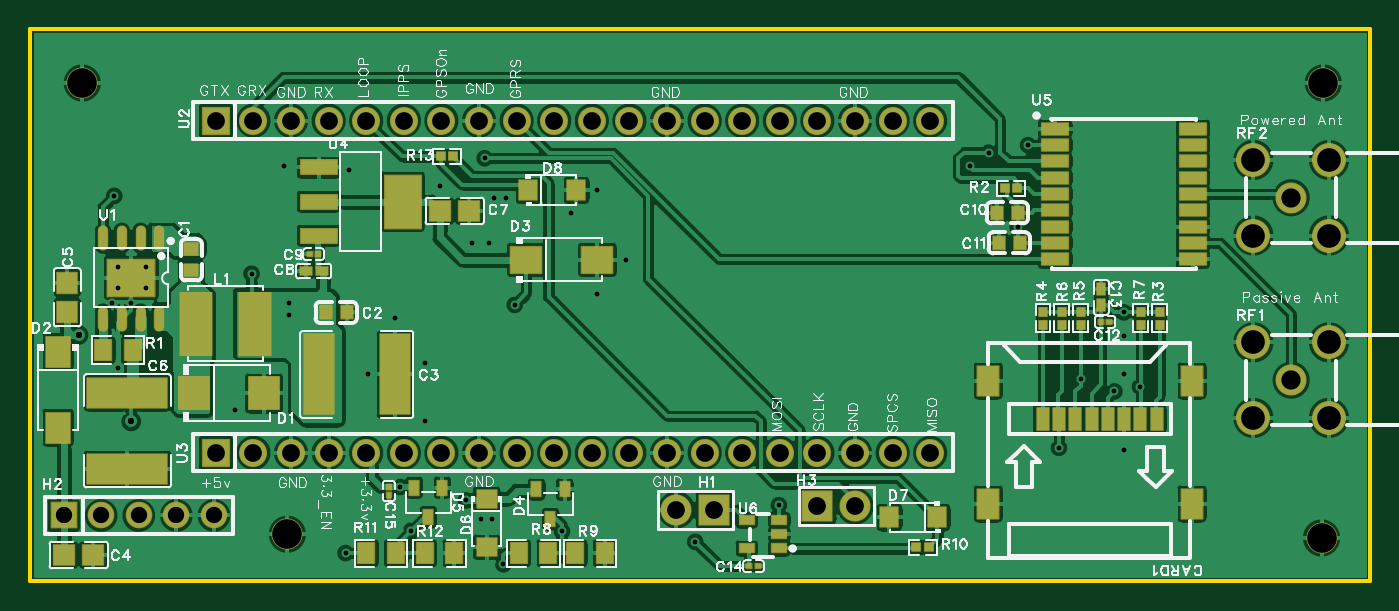
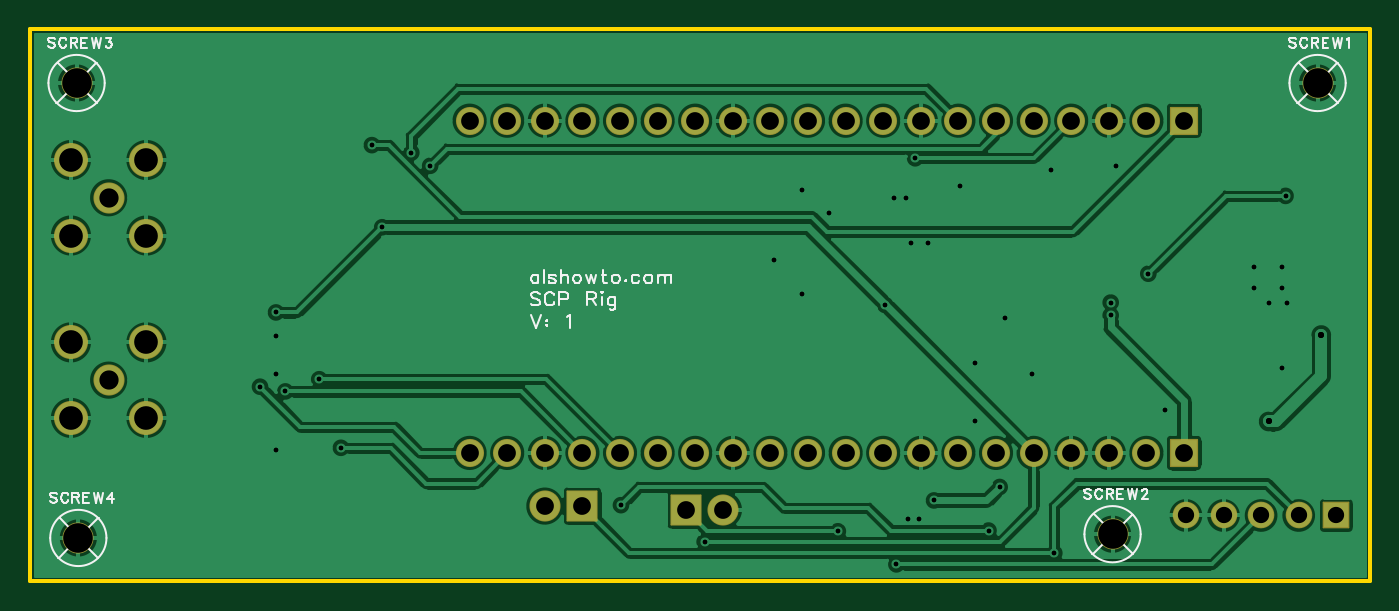
Circuit board: 10 layer files. Board 90.6 x 37.3 mm.
- drill: Drill_PTH_Through.DRL (2238 bytes)
- drill: Drill_PTH_Through_Via.DRL (1059 bytes)
- outline: Gerber_BoardOutlineLayer.GKO (754 bytes)
- bottom_copper: Gerber_BottomLayer.GBL (90371 bytes)
- bottom_silk: Gerber_BottomSilkscreenLayer.GBO (15481 bytes)
- bottom_mask: Gerber_BottomSolderMaskLayer.GBS (2648 bytes)
- top_copper: Gerber_TopLayer.GTL (167777 bytes)
- paste: Gerber_TopPasteMaskLayer.GTP (15799 bytes)
- top_silk: Gerber_TopSilkscreenLayer.GTO (84402 bytes)
- top_mask: Gerber_TopSolderMaskLayer.GTS (7298 bytes)

=== drill: Drill_PTH_Through.DRL ===
;TYPE=PLATED
;Layer: PTH_Through
;EasyEDA Pro v3.2.149, 2026-09-25 09:52:57
;Gerber Generator version 0.3
M48
METRIC,LZ,0000.00000
;Hole size 1 = 0.30500 METRIC
T01C0.30500
;Hole size 2 = 0.41000 METRIC
T02C0.41000
;Hole size 3 = 1.10002 METRIC
T03C1.10002
;Hole size 4 = 1.20000 METRIC
T04C1.20000
;Hole size 5 = 1.30002 METRIC
T05C1.30002
;Hole size 6 = 1.60000 METRIC
T06C1.60000
;Hole size 7 = 2.00000 METRIC
T07C2.00000
%
G05
G90
T01
X5.842Y26.035
X15.113Y20.777
X17.653Y18.82843
X17.653Y17.96512
X6.096Y14.44124
X5.715Y18.796
X6.95949Y18.796
X6.096Y21.209
X8.001Y21.209
X8.001Y19.812
X6.096Y19.812
X73.406Y12.827
X71.12Y13.65046
X69.65506Y9.017
X75.1205Y13.1445
X66.86702Y23.91827
X74.041Y18.16182
X74.05204Y16.57161
X74.05204Y14.02552
X74.05204Y8.84953
X36.084Y3.37905
X25.908Y3.429
X32.131Y1.143
X45.085Y2.667
X30.861Y28.575
X67.564Y29.464
X63.627Y28.067
X64.897Y28.956
X32.893Y18.669
X21.463Y1.905
X50.7365Y5.1435
X25.15226Y6.37032
X29.591Y5.461
X38.481Y19.431
X40.386Y21.717
X38.481Y26.416
X36.703Y24.892
X29.972Y22.86
X31.15705Y22.86
X31.496Y25.908
X32.27008Y25.908
X27.813Y26.67
X21.717Y27.813
X17.28704Y28.067
X26.797Y14.732
X22.95205Y13.97
X26.797Y10.795
X24.80501Y17.79095
X13.97Y11.557
X30.607Y4.191
X31.369Y4.191
T02
X6.985Y10.795
X3.429Y16.637
T03
X2.413Y4.445
X4.953Y4.445
X7.493Y4.445
X10.033Y4.445
X12.573Y4.445
T04
X46.355Y4.826
X43.815Y4.826
X53.34Y5.08
X55.88Y5.08
X12.7Y31.115
X15.24Y31.115
X17.78Y31.115
X20.32Y31.115
X22.86Y31.115
X25.4Y31.115
X27.94Y31.115
X30.48Y31.115
X33.02Y31.115
X35.56Y31.115
X38.1Y31.115
X40.64Y31.115
X43.18Y31.115
X45.72Y31.115
X48.26Y31.115
X50.8Y31.115
X53.34Y31.115
X55.88Y31.115
X58.42Y31.115
X60.96Y31.115
X12.7Y8.67175
X15.24Y8.67175
X17.78Y8.67175
X20.32Y8.67175
X22.86Y8.67175
X25.4Y8.67175
X27.94Y8.67175
X30.48Y8.67175
X33.02Y8.67175
X35.56Y8.67175
X38.1Y8.67175
X40.64Y8.67175
X43.18Y8.67175
X45.72Y8.67175
X48.26Y8.67175
X50.8Y8.67175
X53.34Y8.67175
X55.88Y8.67175
X58.42Y8.67175
X60.96Y8.67175
T05
X85.34387Y13.58913
X85.34387Y25.90813
T06
X87.89386Y11.03914
X87.89386Y16.13911
X82.79389Y16.13911
X82.79389Y11.03914
X87.89386Y23.35814
X87.89386Y28.45811
X82.79389Y28.45811
X82.79389Y23.35814
T07
X3.67792Y33.66134
X17.52816Y3.18134
X87.5124Y33.66134
X87.39264Y2.92734
M30
=== drill: Drill_PTH_Through_Via.DRL ===
;TYPE=PLATED
;Layer: PTH_Through_Via
;EasyEDA Pro v3.2.149, 2026-09-25 09:52:57
;Gerber Generator version 0.3
M48
METRIC,LZ,0000.00000
;Hole size 1 = 0.30500 METRIC
T01C0.30500
;Hole size 2 = 0.41000 METRIC
T02C0.41000
%
G05
G90
T01
X5.842Y26.035
X15.113Y20.777
X17.653Y18.82843
X17.653Y17.96512
X6.096Y14.44124
X5.715Y18.796
X6.95949Y18.796
X6.096Y21.209
X8.001Y21.209
X8.001Y19.812
X6.096Y19.812
X73.406Y12.827
X71.12Y13.65046
X69.65506Y9.017
X75.1205Y13.1445
X66.86702Y23.91827
X74.041Y18.16182
X74.05204Y16.57161
X74.05204Y14.02552
X74.05204Y8.84953
X36.084Y3.37905
X25.908Y3.429
X32.131Y1.143
X45.085Y2.667
X30.861Y28.575
X67.564Y29.464
X63.627Y28.067
X64.897Y28.956
X32.893Y18.669
X21.463Y1.905
X50.7365Y5.1435
X25.15226Y6.37032
X29.591Y5.461
X38.481Y19.431
X40.386Y21.717
X38.481Y26.416
X36.703Y24.892
X29.972Y22.86
X31.15705Y22.86
X31.496Y25.908
X32.27008Y25.908
X27.813Y26.67
X21.717Y27.813
X17.28704Y28.067
X26.797Y14.732
X22.95205Y13.97
X26.797Y10.795
X24.80501Y17.79095
X13.97Y11.557
X30.607Y4.191
X31.369Y4.191
T02
X6.985Y10.795
X3.429Y16.637
M30
=== outline: Gerber_BoardOutlineLayer.GKO ===
G04 Layer: BoardOutlineLayer*
G04 EasyEDA Pro v3.2.149, 2026-09-25 09:52:57*
G04 Gerber Generator version 0.3*
G04 Scale: 100 percent, Rotated: No, Reflected: No*
G04 Dimensions in millimeters*
G04 Leading zeros omitted, absolute positions, 4 integers and 5 decimals*
G04 Generated by one-click*
G04 Object Configs: Pad,Via,Track,Text,Image,Dimension,BoardOutline,BoardCutout,CopperFilled,SolidRegion,FPCStiffener,Line,PlaneZone,ComponentProperty,ComponentSilkscreen,TearDrop*
G04 Layer Configs: 1,2,3,4,5,6,7,8,9,10,11,13,14,56*
G04 Copper Areas: 0*
%FSLAX45Y45*%
%MOMM*%
%ADD10C,0.254*%
%ADD11C,0.4423*%
G75*


G04 Rect Start*
G54D10*
G01X12700Y0D02*
G01X12700Y3733800D01*
G01X9067800Y3733800D01*
G01X9067800Y0D01*
G01X12700Y0D01*
G04 Rect End*

M02*


=== bottom_copper: Gerber_BottomLayer.GBL (90371 bytes, source omitted) ===
=== bottom_silk: Gerber_BottomSilkscreenLayer.GBO (15481 bytes, source omitted) ===
=== bottom_mask: Gerber_BottomSolderMaskLayer.GBS ===
G04 Layer: BottomSolderMaskLayer*
G04 EasyEDA Pro v3.2.149, 2026-09-25 09:52:57*
G04 Gerber Generator version 0.3*
G04 Scale: 100 percent, Rotated: No, Reflected: No*
G04 Dimensions in millimeters*
G04 Leading zeros omitted, absolute positions, 4 integers and 5 decimals*
G04 Generated by one-click*
G04 Object Configs: Pad,Via,Track,Text,Image,Dimension,BoardOutline,BoardCutout,CopperFilled,SolidRegion,FPCStiffener,Line,PlaneZone,ComponentProperty,ComponentSilkscreen,TearDrop*
G04 Layer Configs: 1,2,3,4,5,6,7,8,9,10,11,13,14,56*
G04 Copper Areas: 0*
%FSLAX45Y45*%
%MOMM*%
%AMRoundRect*1,1,$1,$2,$3*1,1,$1,$4,$5*1,1,$1,0-$2,0-$3*1,1,$1,0-$4,0-$5*20,1,$1,$2,$3,$4,$5,0*20,1,$1,$4,$5,0-$2,0-$3,0*20,1,$1,0-$2,0-$3,0-$4,0-$5,0*20,1,$1,0-$4,0-$5,$2,$3,0*4,1,4,$2,$3,$4,$5,0-$2,0-$3,0-$4,0-$5,$2,$3,0*%
%ADD10RoundRect,0.1016X-1.0X1.0X1.0X1.0*%
%ADD11C,2.1016*%
%ADD12RoundRect,0.1016X-0.85X0.85X0.85X0.85*%
%ADD13C,1.8016*%
%ADD14C,2.3016*%
%ADD15RoundRect,0.1016X-0.9X0.9X0.9X0.9*%
%ADD16C,1.9036*%
%ADD17C,1.9016*%
G75*


G04 Pad Start*
G54D10*
G01X4635500Y482600D03*
G54D11*
G01X4381500Y482600D03*
G54D12*
G01X241300Y444500D03*
G54D13*
G01X495300Y444500D03*
G01X749300Y444500D03*
G01X1003300Y444500D03*
G01X1257300Y444500D03*
G54D10*
G01X5334000Y508000D03*
G54D11*
G01X5588000Y508000D03*
G01X8534387Y1358913D03*
G54D14*
G01X8789403Y1103897D03*
G01X8789403Y1613903D03*
G01X8279397Y1613903D03*
G01X8279397Y1103897D03*
G54D11*
G01X8534387Y2590813D03*
G54D14*
G01X8789403Y2335797D03*
G01X8789403Y2845803D03*
G01X8279397Y2845803D03*
G01X8279397Y2335797D03*
G54D15*
G01X1270000Y3111500D03*
G54D17*
G01X1524000Y3111500D03*
G01X1778000Y3111500D03*
G01X2032000Y3111500D03*
G01X2286000Y3111500D03*
G01X2540000Y3111500D03*
G01X2794000Y3111500D03*
G01X3048000Y3111500D03*
G01X3302000Y3111500D03*
G01X3556000Y3111500D03*
G01X3810000Y3111500D03*
G01X4064000Y3111500D03*
G01X4318000Y3111500D03*
G01X4572000Y3111500D03*
G01X4826000Y3111500D03*
G01X5080000Y3111500D03*
G01X5334000Y3111500D03*
G01X5588000Y3111500D03*
G01X5842000Y3111500D03*
G01X6096000Y3111500D03*
G54D15*
G01X1270000Y867175D03*
G54D17*
G01X1524000Y867175D03*
G01X1778000Y867175D03*
G01X2032000Y867175D03*
G01X2286000Y867175D03*
G01X2540000Y867175D03*
G01X2794000Y867175D03*
G01X3048000Y867175D03*
G01X3302000Y867175D03*
G01X3556000Y867175D03*
G01X3810000Y867175D03*
G01X4064000Y867175D03*
G01X4318000Y867175D03*
G01X4572000Y867175D03*
G01X4826000Y867175D03*
G01X5080000Y867175D03*
G01X5334000Y867175D03*
G01X5588000Y867175D03*
G01X5842000Y867175D03*
G01X6096000Y867175D03*
G54D11*
G01X367792Y3366134D03*
G01X1752816Y318134D03*
G01X8751240Y3366134D03*
G01X8739264Y292734D03*
G04 Pad End*

M02*


=== top_copper: Gerber_TopLayer.GTL (167777 bytes, source omitted) ===
=== paste: Gerber_TopPasteMaskLayer.GTP (15799 bytes, source omitted) ===
=== top_silk: Gerber_TopSilkscreenLayer.GTO (84402 bytes, source omitted) ===
=== top_mask: Gerber_TopSolderMaskLayer.GTS (7298 bytes, source omitted) ===
